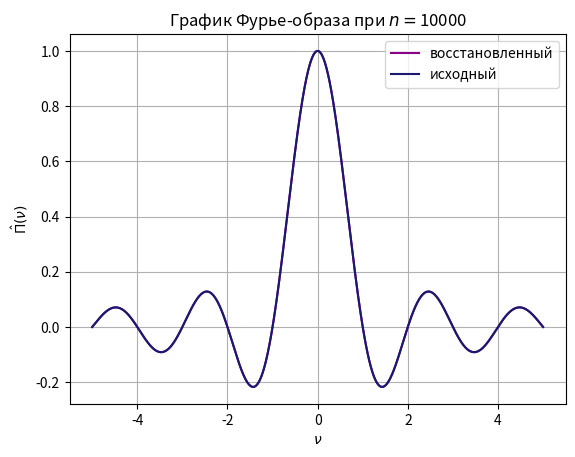

This figure's Python source:
import numpy as np
import matplotlib.pyplot as plt
import datetime


_start = datetime.datetime.now()


n = 10000
d = 5
#  start function
_f = lambda t: 1 if abs(t) <= 0.5 else 0

_f_image = lambda v: np.sinc(v)

_vf = np.vectorize(_f)

int_c = lambda x, f1, f2: np.trapz(f1 * f2, x=x, dx=x[1] - x[0])


_fourier_image = lambda f, x, v: np.array([int_c(x, f, (lambda t: np.e ** (-1j * i * t * 2 * np.pi))(x)) for i in v])


_fourier_fun = lambda im, x, v: np.array([int_c(v, im, (lambda t: np.e ** (1j * i * t * 2 * np.pi))(v)) for i in x])



def _draw_graph_im(f, t, title):
    new_t = np.linspace(-d, d, 5000)
    #plt.plot(t, f(t), label=r'$\hat{\Pi}(\nu)$', color='midnightblue')
    plt.plot(t, f, label=r'восстановленный', color='darkmagenta')
    plt.plot(new_t, _f_image(new_t), label=r'исходный', color='midnightblue')
    #plt.plot(t, f, label=r'$\Pi(t)$', color='midnightblue')
    plt.xlabel(r'$\nu$')
    #plt.xlabel(r'$t$')
    plt.ylabel(r'$\hat{\Pi}(\nu)$')
    #plt.ylabel(r'$\Pi(t)$')
    plt.grid()
    plt.legend()
    plt.title(title)
    plt.show()


def _draw_graph_f(f, t, title):
    new_t = np.linspace(-d, d, 5000)
    plt.plot(new_t,  _vf(new_t), label=r'$\Pi(t)$', color='midnightblue')
    plt.plot(t, f, label=r'восстановленная $\Pi(t)$', color='darkmagenta')
    plt.xlabel(r'$t$')
    plt.ylabel(r'$\Pi(t)$')
    plt.grid()
    plt.legend()
    plt.title(title)
    plt.show()




time = np.linspace(-d, d, n)
_v = np.linspace(-d, d, n)

#  _draw_graph(_vf, time, 'График исходной функции')
#_draw_graph(_f_image, time, 'График Фурье-образа')
_draw_graph_im(_fourier_image(_vf(time), time, time), time, r'График Фурье-образа при $n = $' + str(n))
# _draw_graph_f(_fourier_fun(_fourier_image(_vf(time), time, _v), time, _v), time, r'Графики функций при $n = $' + str(n))


_finish = datetime.datetime.now()

print('Processing time: ' + str(_finish - _start))
